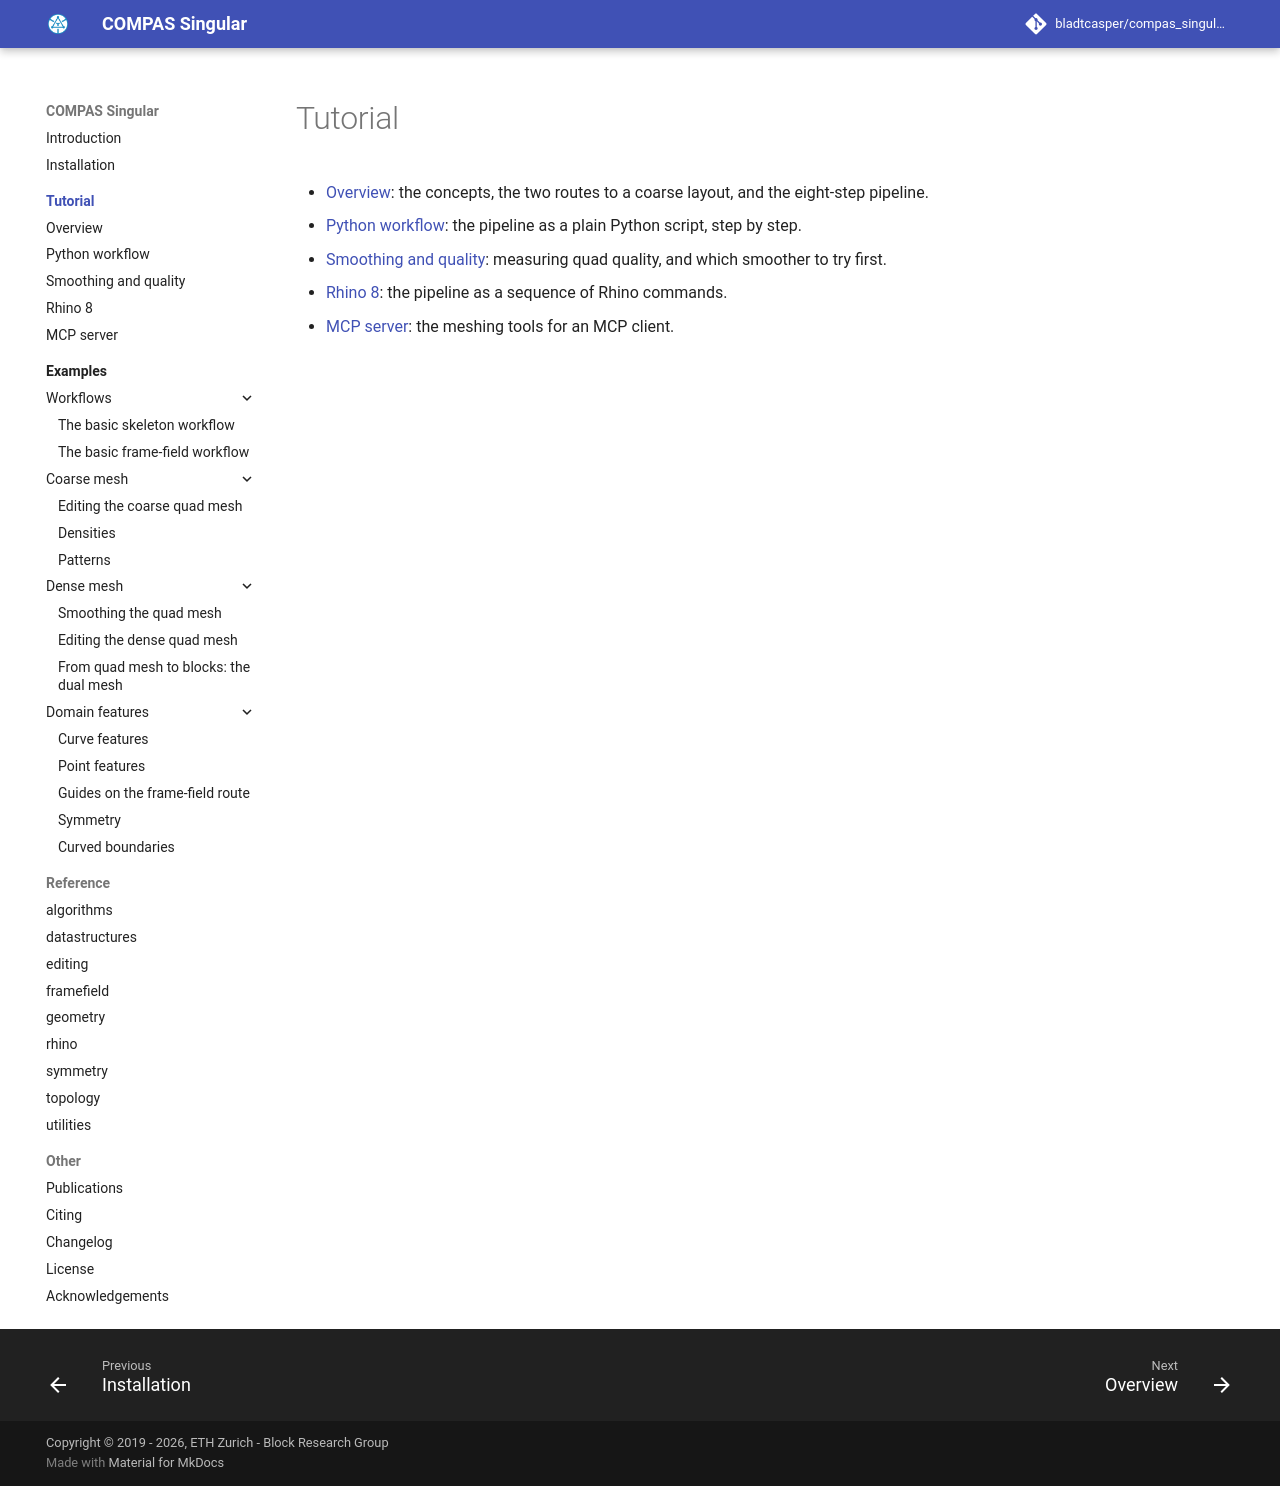

repository: bladtcasper-afk/compas_singular · page: tutorial/index.html · generator: mkdocs

# Tutorial

- [Overview](overview.md): the concepts, the two routes to a coarse layout, and the eight-step pipeline.
- [Python workflow](workflow.md): the pipeline as a plain Python script, step by step.
- [Smoothing and quality](smoothing.md): measuring quad quality, and which smoother to try first.
- [Rhino 8](rhino.md): the pipeline as a sequence of Rhino commands.
- [MCP server](mcp.md): the meshing tools for an MCP client.
